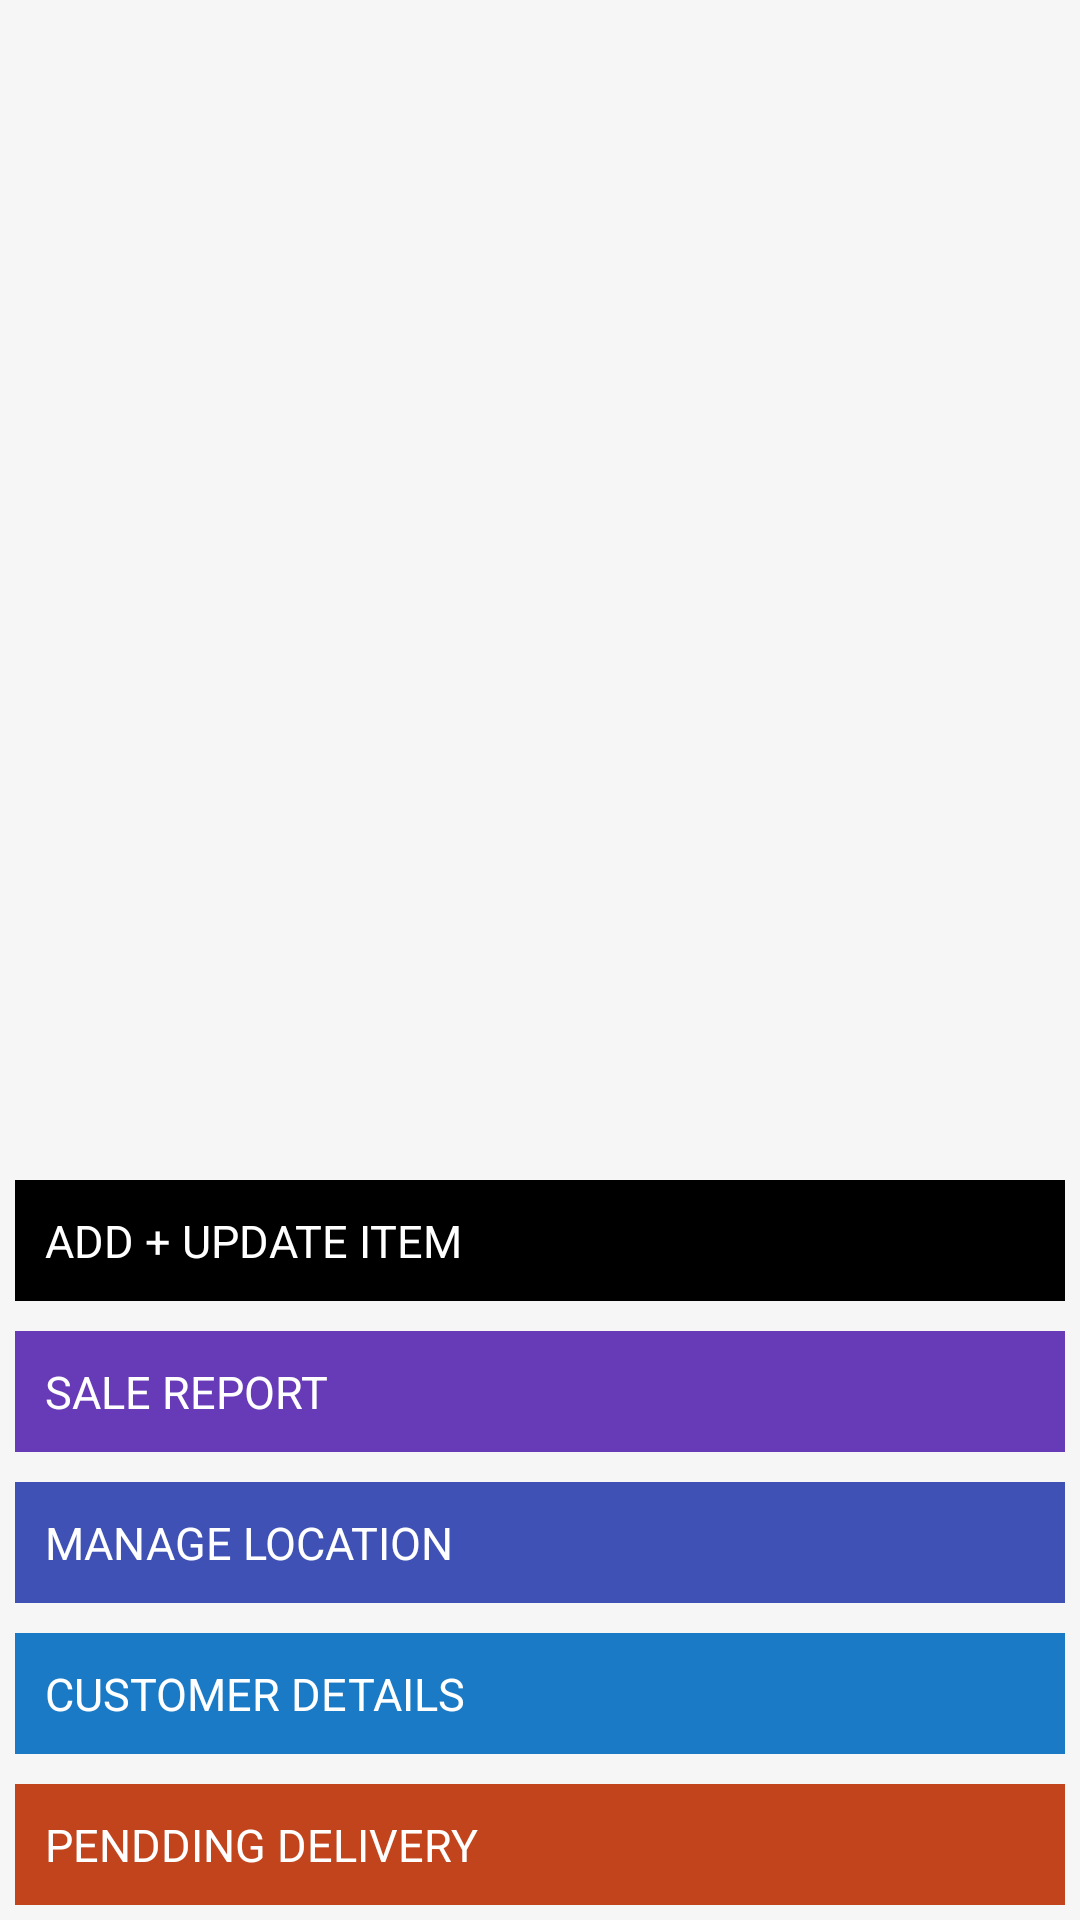

Write the Android layout XML for this screen, with the resource values it uses.
<!-- AndroidManifest.xml: application theme Theme.Adminapp -->
<!-- res/layout/activity_settings.xml -->
<?xml version="1.0" encoding="utf-8"?>
<LinearLayout xmlns:android="http://schemas.android.com/apk/res/android"
    xmlns:app="http://schemas.android.com/apk/res-auto"
    xmlns:tools="http://schemas.android.com/tools"
    android:layout_width="match_parent"
    android:layout_height="match_parent"
    tools:context=".Settings">

  <LinearLayout
      android:background="#F6F6F6"
      android:gravity="bottom"
      android:orientation="vertical"
      android:layout_width="match_parent"
      android:layout_height="match_parent">
      <TextView
          android:onClick="open_add_update"
          android:text="ADD + UPDATE ITEM"
          android:background="#000"
          android:textSize="15sp"
          android:layout_margin="5dp"
          android:textColor="#fff"
          android:padding="10dp"
          android:layout_width="match_parent"
          android:layout_height="wrap_content"/>

      <TextView
          android:layout_margin="5dp"
          android:text="SALE REPORT"
          android:background="#673AB7"
          android:textSize="15sp"
          android:textColor="#fff"
          android:padding="10dp"
          android:layout_width="match_parent"
          android:layout_height="wrap_content"/>

      <TextView
          android:layout_margin="5dp"
          android:text="MANAGE LOCATION"
          android:background="#3F51B5"
          android:textSize="15sp"
          android:textColor="#fff"
          android:padding="10dp"
          android:layout_width="match_parent"
          android:layout_height="wrap_content"/>

      <TextView
          android:layout_margin="5dp"
          android:text="CUSTOMER DETAILS"
          android:background="#1A7AC6"
          android:textSize="15sp"
          android:textColor="#fff"
          android:padding="10dp"
          android:layout_width="match_parent"
          android:layout_height="wrap_content"/>

      <TextView
          android:layout_margin="5dp"
          android:text="PENDDING DELIVERY"
          android:background="#C1441D"
          android:textSize="15sp"
          android:textColor="#fff"
          android:padding="10dp"
          android:layout_width="match_parent"
          android:layout_height="wrap_content"/>




  </LinearLayout>

</LinearLayout>
<!-- resources referenced by this layout -->
<resources>
  <style name="Theme.Adminapp" parent="Base.Theme.Adminapp">
      
      <item name="android:navigationBarColor">@android:color/transparent</item>
      <item name="android:statusBarColor">@android:color/transparent</item>
      <item name="android:windowLightStatusBar">?attr/isLightTheme</item>
    </style>
</resources>
